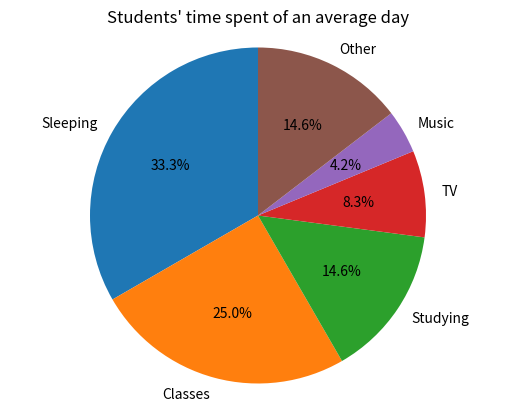

Generate this figure with matplotlib:
my_dict={}
time = {'Sleeping':8,'Classes':6,'Studying':3.5,'TV':2,'Music':1,'Other':3.5}
print(time)
import matplotlib.pyplot as plt
time = {'Sleeping':8,'Classes':6,'Studying':3.5,'TV':2,'Music':1,'Other':3.5}
# to input the same data in my dictionary
labels = list(time.keys())
sizes= list(time.values())
#to extract datas like labels and sizes from the dictionary
#now start to plot the pie chart
plt.figure()
plt.pie(sizes,labels=labels, startangle=90,autopct="%1.1f%%")#to add percentage into the chart
plt.axis('equal')
plt.title("Students' time spent of an average day")
plt.show()